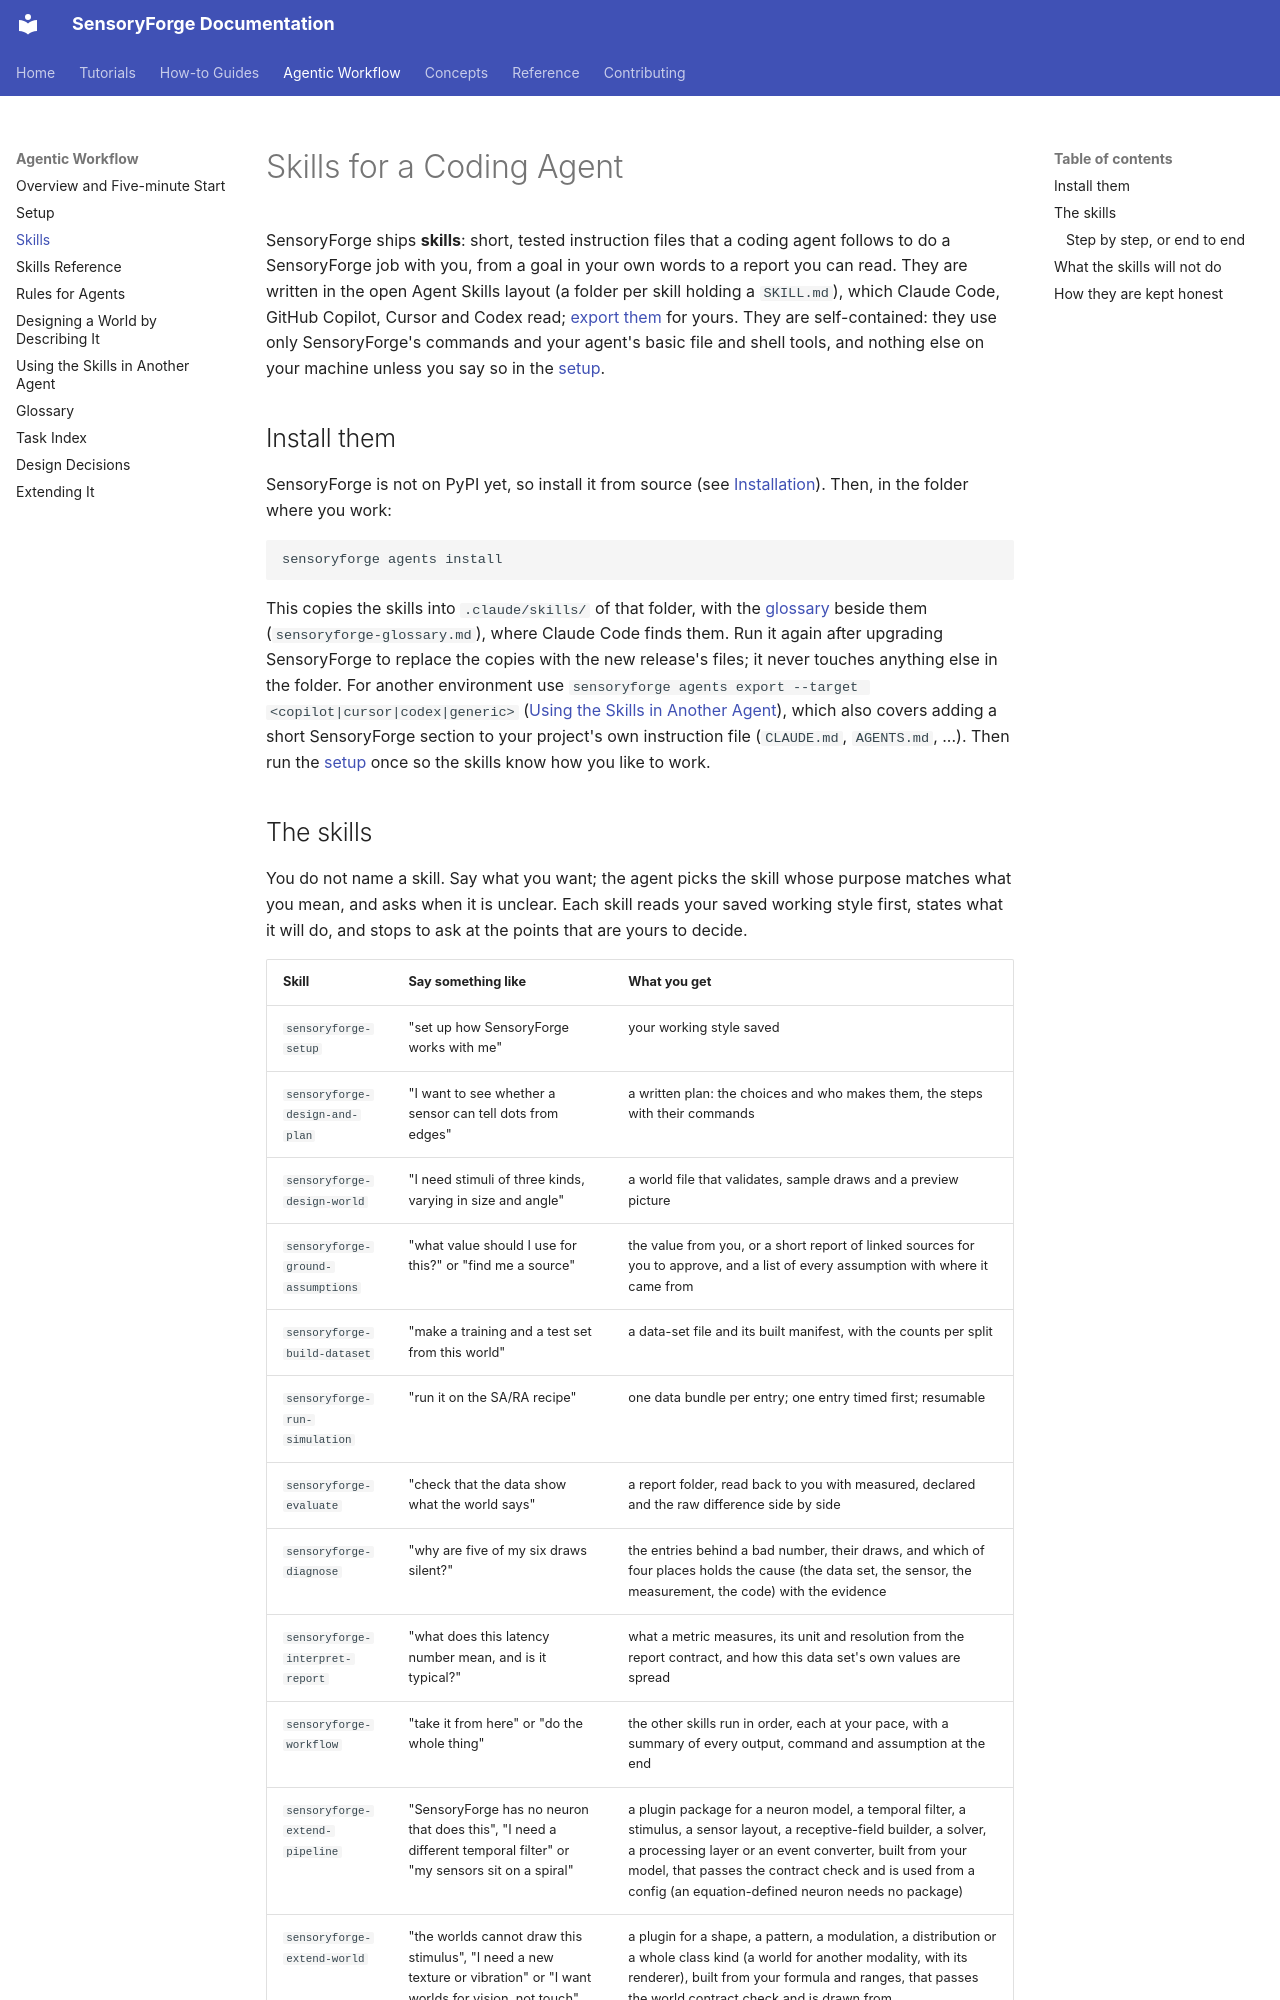

repository: benefron/sensoryforge · page: agents/skills/index.html · generator: mkdocs

# Skills for a Coding Agent

SensoryForge ships **skills**: short, tested instruction files that a coding agent follows
to do a SensoryForge job with you, from a goal in your own words to a report you can read.
They are written in the open Agent Skills layout (a folder per skill holding a `SKILL.md`),
which Claude Code, GitHub Copilot, Cursor and Codex read; [export them](export.md) for
yours. They are
self-contained: they use only SensoryForge's commands and your agent's basic file and shell
tools, and nothing else on your machine unless you say so in the [setup](setup.md).

## Install them

SensoryForge is not on PyPI yet, so install it from source (see
[Installation](../tutorials/installation.md)). Then, in the folder where you work:

```bash
sensoryforge agents install
```

This copies the skills into `.claude/skills/` of that folder, with the
[glossary](glossary.md) beside them (`sensoryforge-glossary.md`), where Claude
Code finds them. Run it again after upgrading SensoryForge to replace the copies with the
new release's files; it never touches anything else in the folder. For another environment
use `sensoryforge agents export --target <copilot|cursor|codex|generic>`
([Using the Skills in Another Agent](export.md)), which also covers adding a short
SensoryForge section to your project's own instruction file (`CLAUDE.md`, `AGENTS.md`, ...).
Then run the
[setup](setup.md) once so the skills know how you like to work.
